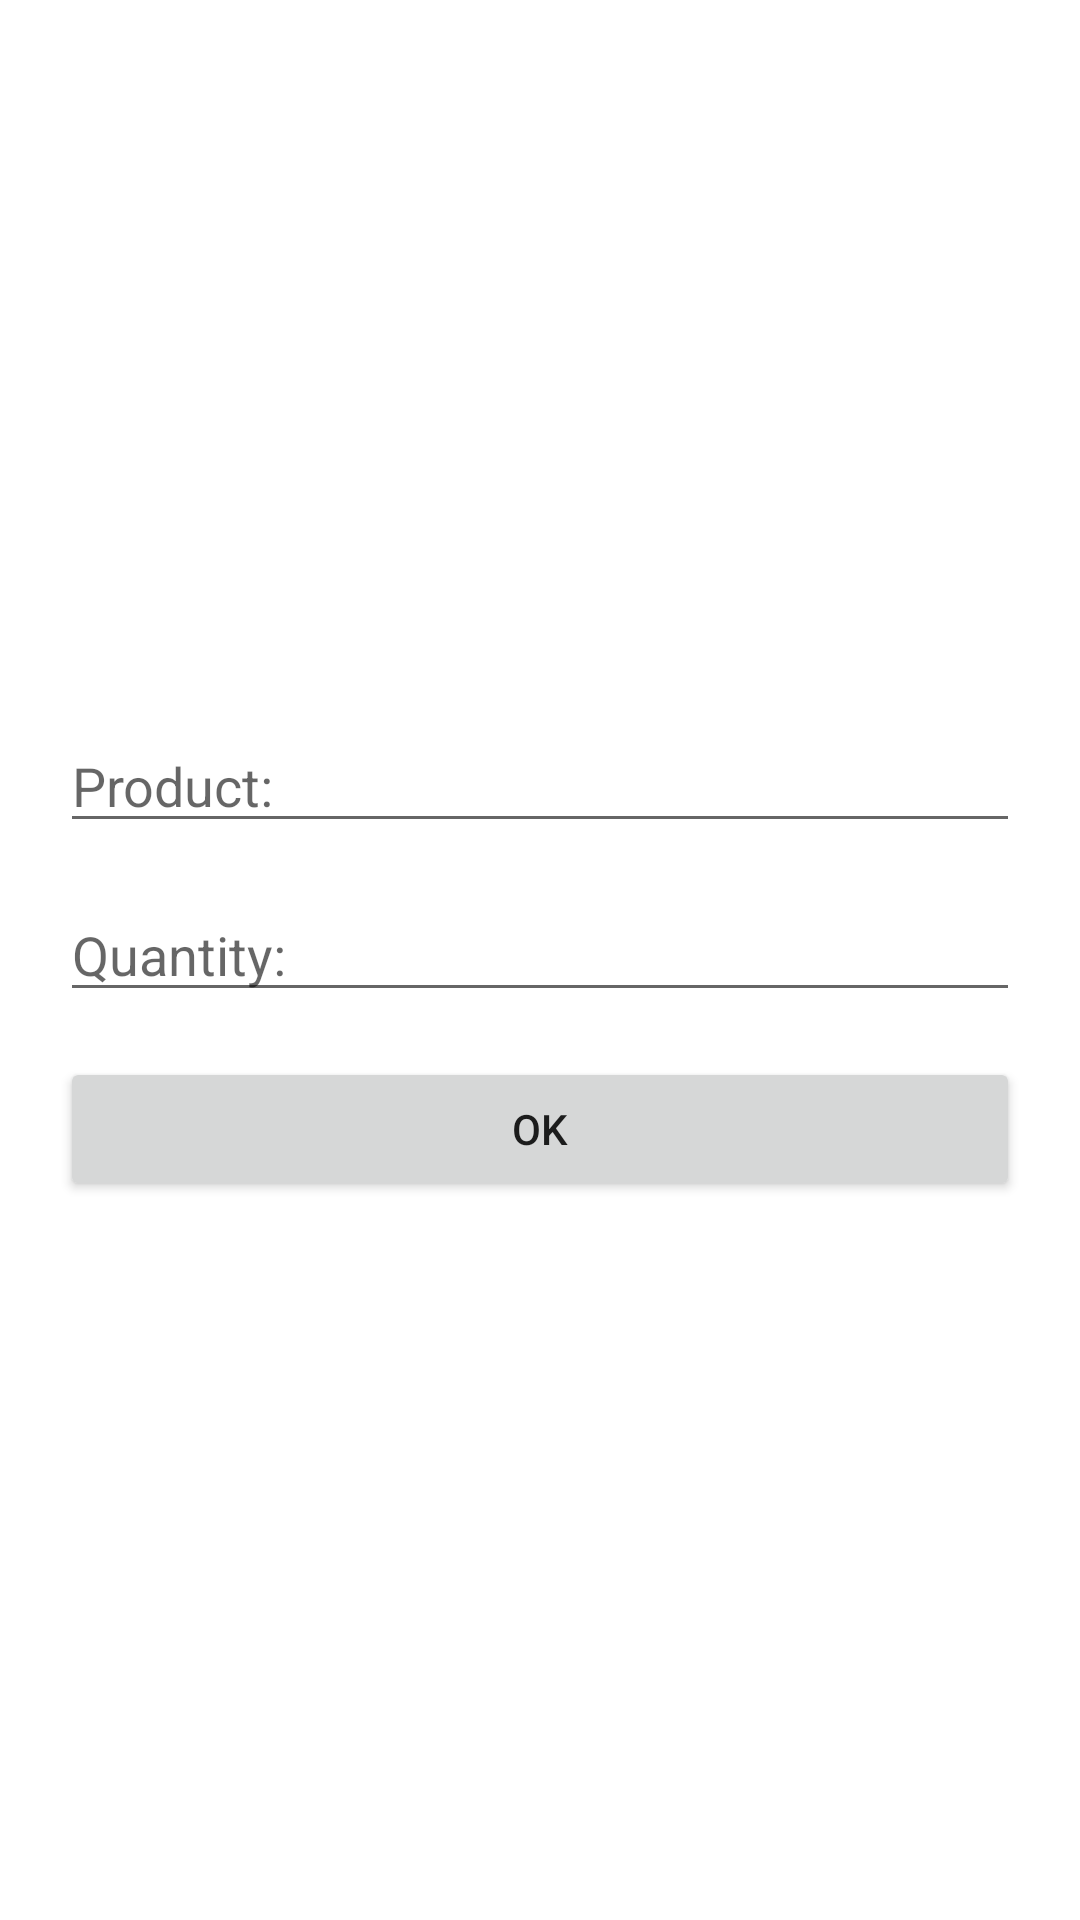

Layout XML and referenced resources for this Android screen:
<!-- AndroidManifest.xml: application theme Theme.ProductManagement -->
<!-- res/layout/fragment_entry.xml -->
<?xml version="1.0" encoding="utf-8"?>
<LinearLayout xmlns:android="http://schemas.android.com/apk/res/android"
    xmlns:tools="http://schemas.android.com/tools"
    android:layout_width="match_parent"
    android:layout_height="match_parent"
    tools:context=".view.FragmentEntry">

    <ScrollView
        android:layout_width="match_parent"
        android:layout_height="match_parent">

        <LinearLayout
            android:layout_width="match_parent"
            android:layout_height="wrap_content"
            android:layout_gravity="center_vertical"
            android:orientation="vertical"
            android:padding="20dp">

            <EditText
                android:id="@+id/entry_codprod"
                android:layout_width="match_parent"
                android:layout_height="wrap_content"
                android:hint="Product:"
                android:inputType="number" />

            <EditText
                android:id="@+id/entry_qtde"
                android:layout_width="match_parent"
                android:layout_height="wrap_content"
                android:layout_marginTop="15dp"
                android:hint="Quantity:" />

            <Button
                android:id="@+id/btnEntry"
                android:layout_width="match_parent"
                android:layout_height="wrap_content"
                android:layout_marginTop="15dp"
                android:text="OK" />

        </LinearLayout>
    </ScrollView>
</LinearLayout>
<!-- resources referenced by this layout -->
<resources>
  <style name="Theme.ProductManagement" parent="Theme.MaterialComponents.DayNight.NoActionBar">
          
          <item name="colorPrimary">@color/purple_500</item>
          <item name="colorPrimaryVariant">@color/purple_700</item>
          <item name="colorOnPrimary">@color/white</item>
          
          <item name="colorSecondary">@color/teal_200</item>
          <item name="colorSecondaryVariant">@color/teal_700</item>
          <item name="colorOnSecondary">@color/black</item>
          
          <item name="android:statusBarColor" tools:targetApi="l">?attr/colorPrimaryVariant</item>
          
      </style>
  <!-- not gathered from this repository: default colours our renderer supplied (Android Studio template values) -->
  <color name="purple_500">#FF6200EE</color>
  <color name="purple_700">#FF3700B3</color>
  <color name="teal_200">#FF03DAC5</color>
  <color name="teal_700">#FF018786</color>
  <color name="black">#FF000000</color>
  <color name="white">#FFFFFFFF</color>
</resources>
